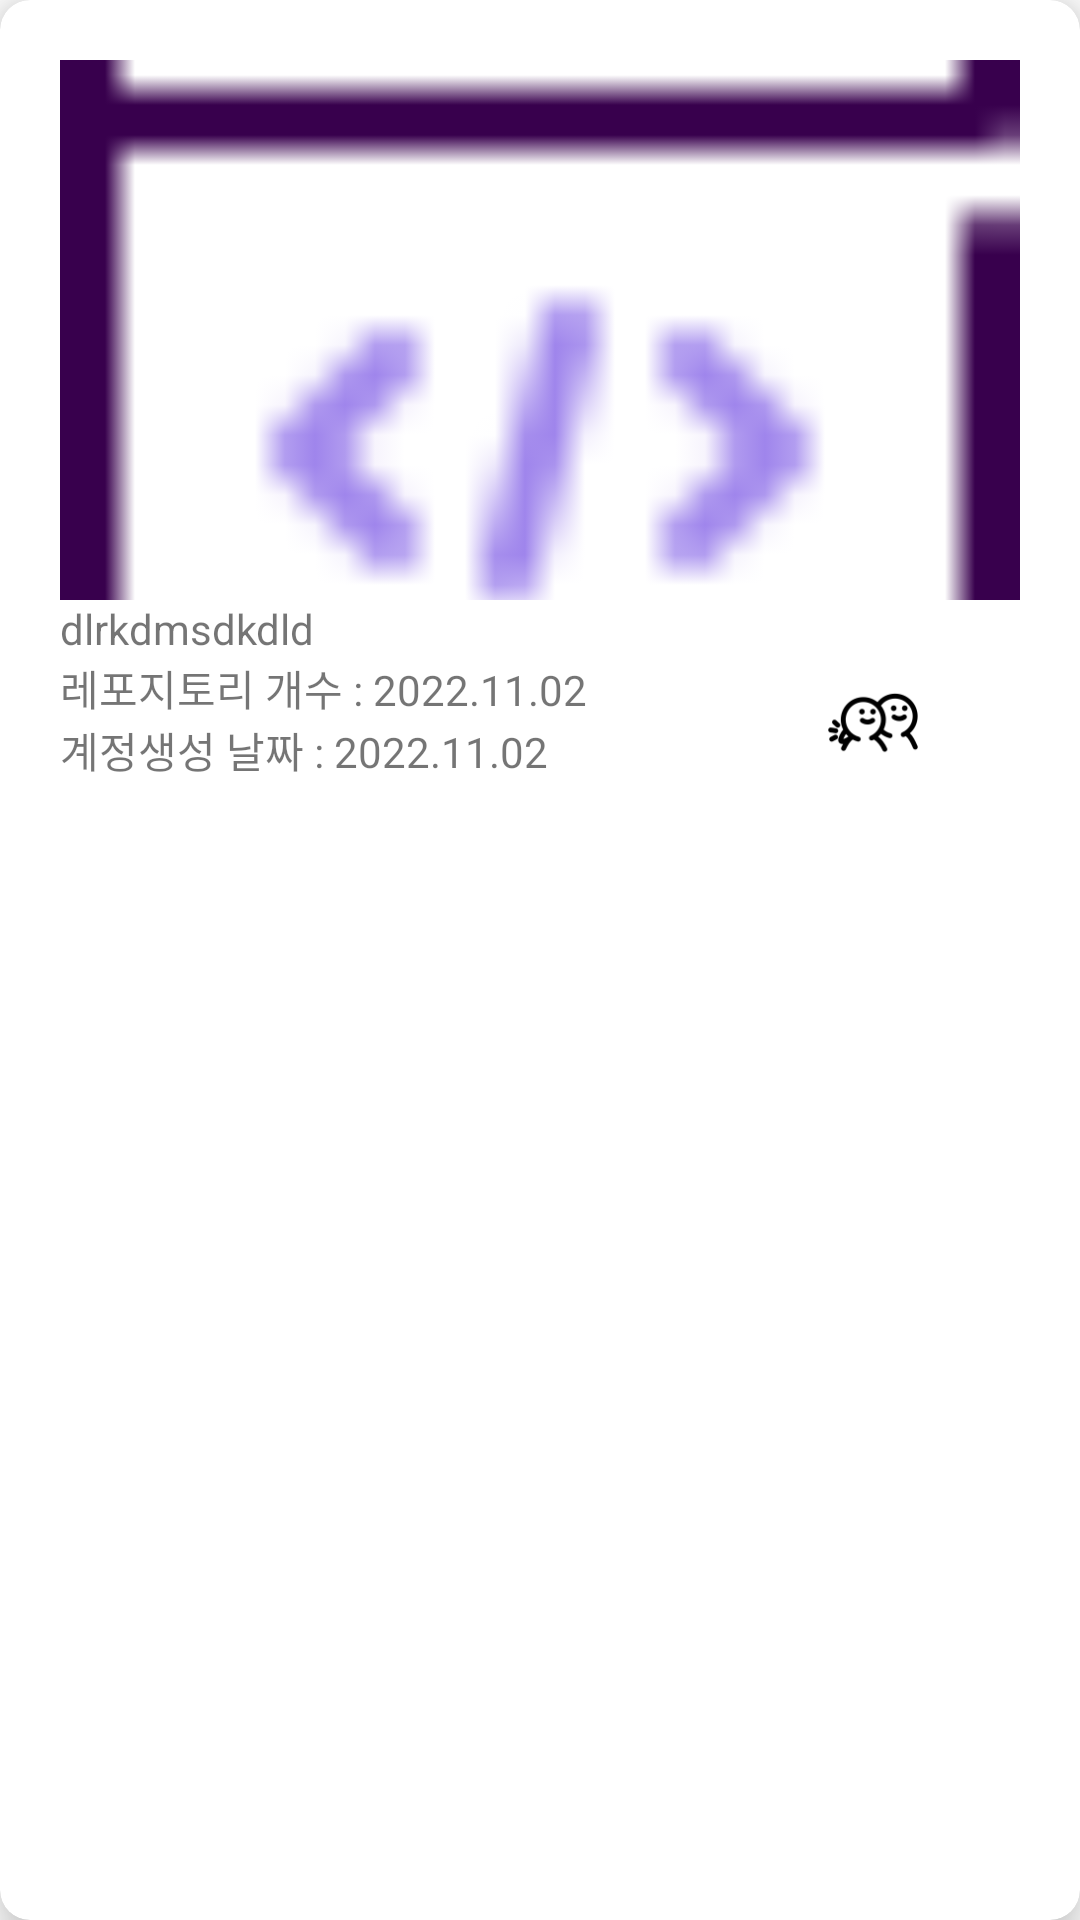

Here is an Android app screen rendered from its layout file. Give the layout XML and the strings, colors and styles it references.
<!-- AndroidManifest.xml: application theme Theme.GitPack -->
<!-- res/layout/layout_recycler_item.xml -->
<?xml version="1.0" encoding="utf-8"?>
<androidx.cardview.widget.CardView xmlns:android="http://schemas.android.com/apk/res/android"
    xmlns:tools="http://schemas.android.com/tools"
    android:layout_width="match_parent"
    android:layout_height="280dp"
    xmlns:app="http://schemas.android.com/apk/res-auto"
    android:layout_margin="10dp"
    app:cardElevation="10dp"
    app:cardCornerRadius="10dp">

    <androidx.constraintlayout.widget.ConstraintLayout
        android:layout_width="match_parent"
        android:layout_height="wrap_content"
        android:orientation="horizontal"
        android:padding="20dp">

        <ImageView
            android:id="@+id/card_View_Image"
            android:layout_width="match_parent"
            android:layout_height="180dp"
            android:scaleType="centerCrop"
            android:src="@drawable/icons8frontend2"
            app:layout_constraintEnd_toEndOf="parent"
            app:layout_constraintStart_toStartOf="parent"
            app:layout_constraintTop_toTopOf="parent"  />

        <LinearLayout
            android:id="@+id/card_linear1"
            android:layout_width="wrap_content"
            android:layout_height="wrap_content"
            app:layout_constraintStart_toStartOf="parent"
            app:layout_constraintTop_toBottomOf="@+id/card_user_id">

            <TextView
                android:layout_width="wrap_content"
                android:layout_height="wrap_content"
                android:fontFamily="@font/appmainfont"
                android:text="레포지토리 개수 : " />

            <TextView
                android:id="@+id/card_last_commit_text"
                android:layout_width="wrap_content"
                android:layout_height="wrap_content"
                android:fontFamily="@font/appmainfont"
                android:text="2022.11.02" />
        </LinearLayout>
        <TextView
            android:layout_width="wrap_content"
            android:layout_height="wrap_content"
            android:text="dlrkdmsdkdld"
            app:layout_constraintStart_toStartOf="@+id/card_View_Image"
            app:layout_constraintTop_toBottomOf="@+id/card_View_Image"
            android:id="@+id/card_user_id"
            />

        <LinearLayout
            android:layout_width="wrap_content"
            android:layout_height="wrap_content"
            android:orientation="horizontal"
            app:layout_constraintStart_toStartOf="parent"
            app:layout_constraintTop_toBottomOf="@+id/card_linear1">
            <TextView
                android:layout_width="wrap_content"
                android:layout_height="wrap_content"
                android:text="계정생성 날짜 : "
                android:fontFamily="@font/appmainfont"
                />
            <TextView
                android:id="@+id/card_createdAt"
                android:layout_width="wrap_content"
                android:layout_height="wrap_content"
                android:text="2022.11.02"
                android:fontFamily="@font/appmainfont"
                />
        </LinearLayout>
        <LinearLayout
            android:id="@+id/linearLayout2"
            android:layout_width="wrap_content"
            android:layout_height="wrap_content"
            android:layout_marginEnd="5dp"
            android:layout_marginBottom="5dp"
            android:background="@drawable/rounded_bg_pink"
            android:gravity="center_vertical"
            android:orientation="horizontal"
            android:paddingHorizontal="10dp"
            app:layout_constraintBottom_toBottomOf="parent"
            app:layout_constraintEnd_toEndOf="parent">

            <ImageView
                android:layout_width="30dp"
                android:layout_height="30dp"
                android:layout_marginEnd="3dp"
                android:src="@drawable/icons8friend1" />

            <TextView
                android:layout_width="wrap_content"
                android:layout_height="wrap_content"
                android:text="99"
                android:id="@+id/card_follow_count"
                android:textColor="#fff" />

        </LinearLayout>
    </androidx.constraintlayout.widget.ConstraintLayout>

</androidx.cardview.widget.CardView>
<!-- resources referenced by this layout -->
<resources>
  <!-- drawable icons8friend1: png bitmap (drawable, 2649 bytes) -->
  <!-- drawable icons8frontend2: png bitmap (drawable, 667 bytes) -->
  <style name="Theme.GitPack" parent="Theme.MaterialComponents.DayNight.DarkActionBar">
          
          <item name="windowNoTitle">true</item>
          <item name="android:windowFullscreen">true</item>
          <item name="colorPrimary">@color/purple_500</item>
          <item name="colorPrimaryVariant">@color/purple_700</item>
          <item name="colorOnPrimary">@color/white</item>
          
          <item name="colorSecondary">@color/teal_200</item>
          <item name="colorSecondaryVariant">@color/teal_700</item>
          <item name="colorOnSecondary">@color/black</item>
          
          <item name="android:statusBarColor" tools:targetApi="l">?attr/colorPrimaryVariant</item>
          
      </style>
  <color name="purple_500">#FF6200EE</color>
  <color name="purple_700">#FF3700B3</color>
  <color name="white">#FFFFFFFF</color>
  <color name="teal_200">#FF03DAC5</color>
  <color name="teal_700">#FF018786</color>
  <color name="black">#FF000000</color>
</resources>
